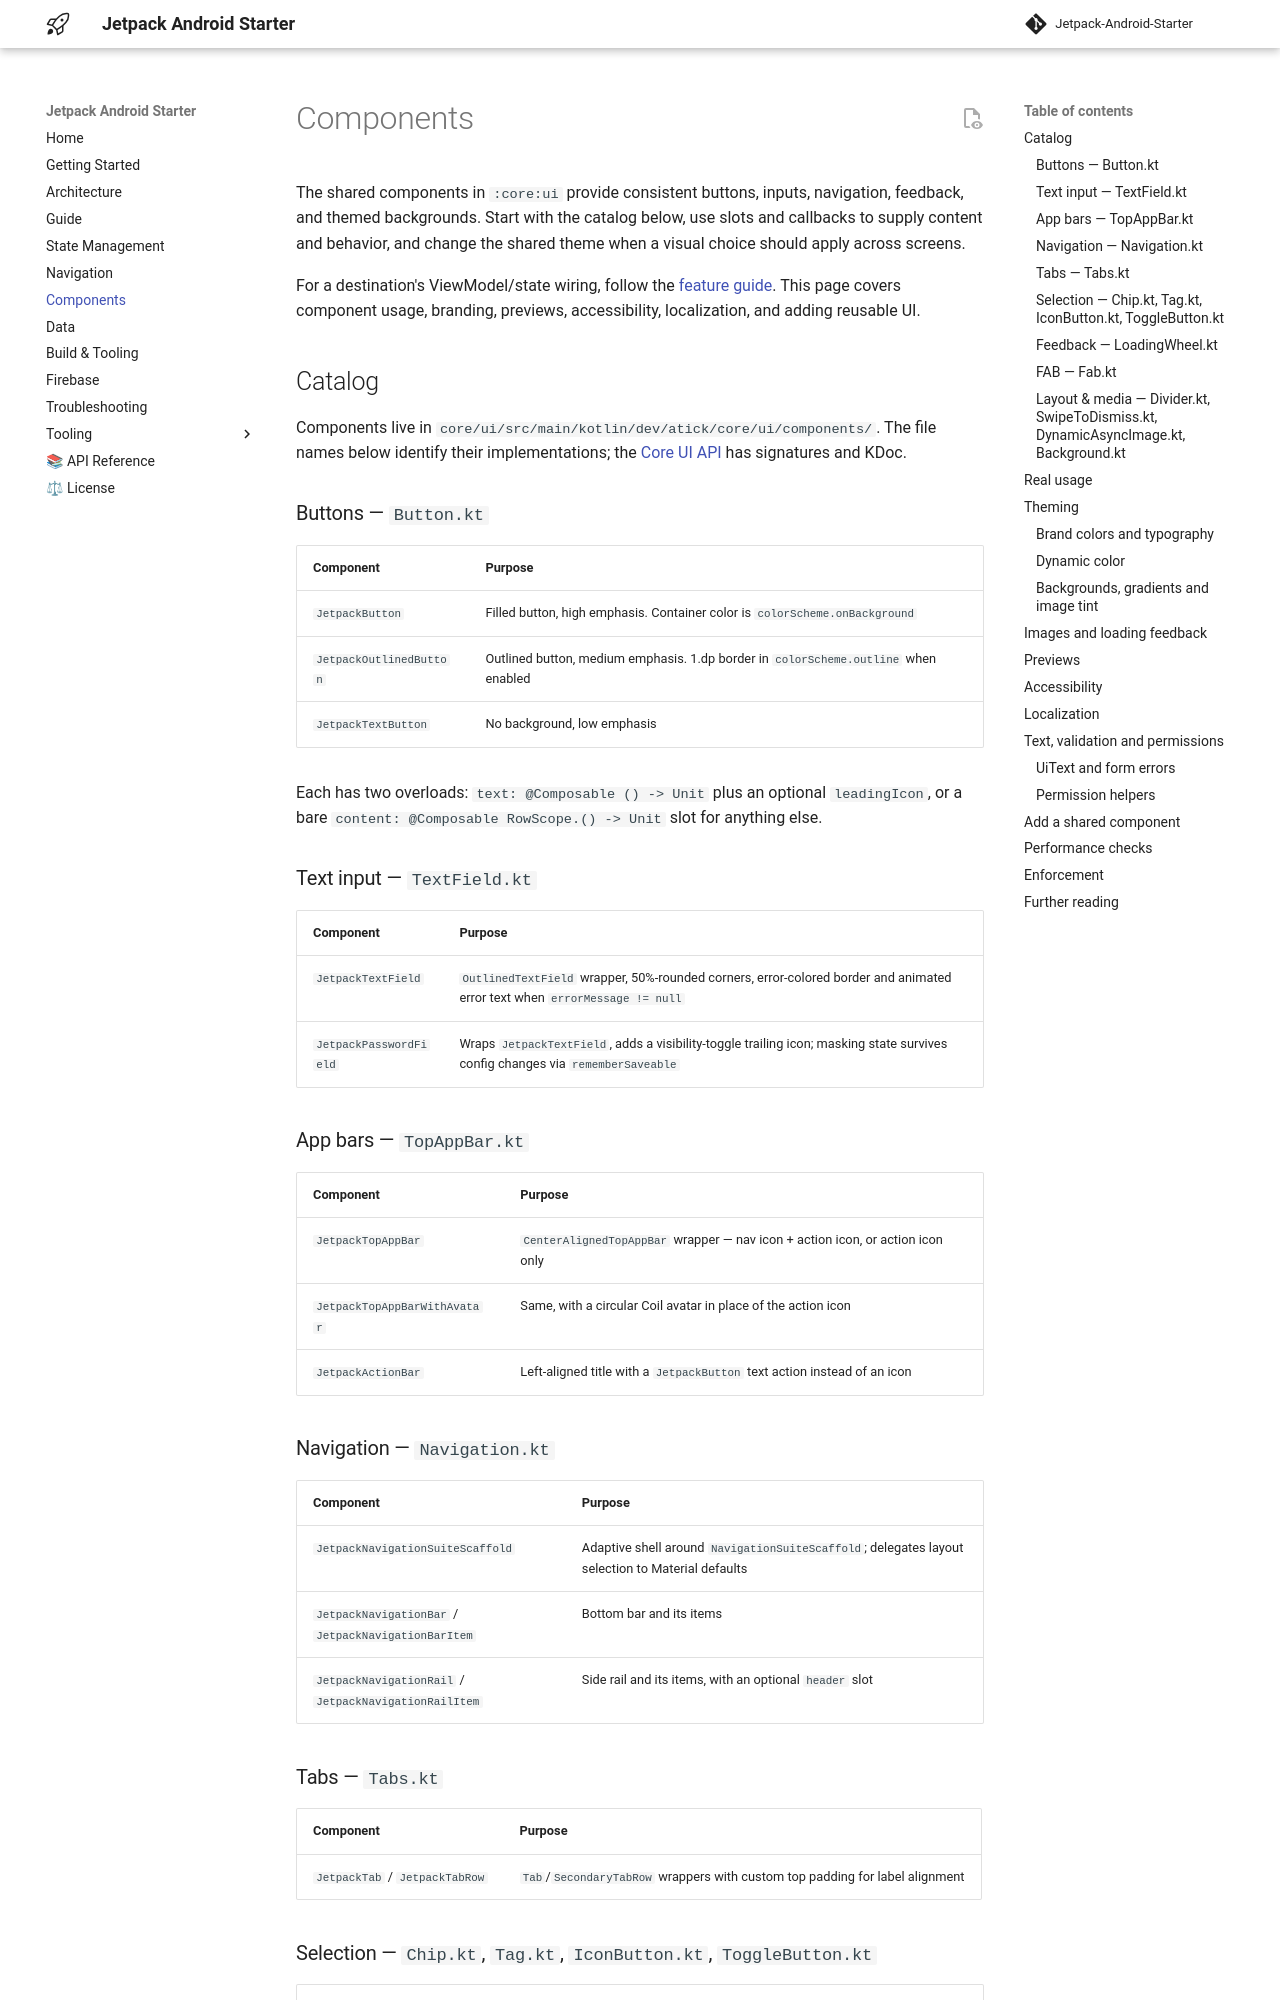

repository: atick-faisal/Jetpack-Android-Starter · page: components/index.html · generator: mkdocs

# Components

The shared components in `:core:ui` provide consistent buttons, inputs, navigation, feedback,
and themed backgrounds. Start with the catalog below, use slots and callbacks to supply content
and behavior, and change the shared theme when a visual choice should apply across screens.

For a destination's ViewModel/state wiring, follow the [feature guide](guide.md). This page covers
component usage, branding, previews, accessibility, localization, and adding reusable UI.

## Catalog

Components live in `core/ui/src/main/kotlin/dev/atick/core/ui/components/`. The file names below
identify their implementations; the [Core UI API](https://atick.dev/Jetpack-Android-Starter/api/core/ui/index.html) has signatures and KDoc.

### Buttons — `Button.kt`

| Component | Purpose |
|---|---|
| `JetpackButton` | Filled button, high emphasis. Container color is `colorScheme.onBackground` |
| `JetpackOutlinedButton` | Outlined button, medium emphasis. 1.dp border in `colorScheme.outline` when enabled |
| `JetpackTextButton` | No background, low emphasis |

Each has two overloads: `text: @Composable () -> Unit` plus an optional `leadingIcon`, or a
bare `content: @Composable RowScope.() -> Unit` slot for anything else.

### Text input — `TextField.kt`

| Component | Purpose |
|---|---|
| `JetpackTextField` | `OutlinedTextField` wrapper, 50%-rounded corners, error-colored border and animated error text when `errorMessage != null` |
| `JetpackPasswordField` | Wraps `JetpackTextField`, adds a visibility-toggle trailing icon; masking state survives config changes via `rememberSaveable` |

### App bars — `TopAppBar.kt`

| Component | Purpose |
|---|---|
| `JetpackTopAppBar` | `CenterAlignedTopAppBar` wrapper — nav icon + action icon, or action icon only |
| `JetpackTopAppBarWithAvatar` | Same, with a circular Coil avatar in place of the action icon |
| `JetpackActionBar` | Left-aligned title with a `JetpackButton` text action instead of an icon |

### Navigation — `Navigation.kt`

| Component | Purpose |
|---|---|
| `JetpackNavigationSuiteScaffold` | Adaptive shell around `NavigationSuiteScaffold`; delegates layout selection to Material defaults |
| `JetpackNavigationBar` / `JetpackNavigationBarItem` | Bottom bar and its items |
| `JetpackNavigationRail` / `JetpackNavigationRailItem` | Side rail and its items, with an optional `header` slot |

### Tabs — `Tabs.kt`

| Component | Purpose |
|---|---|
| `JetpackTab` / `JetpackTabRow` | `Tab`/`SecondaryTabRow` wrappers with custom top padding for label alignment |

### Selection — `Chip.kt`, `Tag.kt`, `IconButton.kt`, `ToggleButton.kt`

| Component | Purpose |
|---|---|
| `JetpackFilterChip` | Circular `FilterChip`, checkmark leading icon when selected |
| `JetpackTag` | `TextButton`-based follow/unfollow pill — solid when followed, translucent otherwise |
| `JetpackIconToggleButton` | `FilledIconToggleButton` wrapper; `primaryContainer` when checked |
| `JetpackToggleOptions` (+ `ToggleOption` data class) | Exclusive-selection row with animated background; option count is not enforced |

### Feedback — `LoadingWheel.kt`

| Component | Purpose |
|---|---|
| `JetpackLoadingWheel` | Custom-drawn 12-line rotating loader, 48.dp default |
| `JetpackOverlayLoadingWheel` | `JetpackLoadingWheel` inside an elevated, 83%-opacity `Surface` |

> [!NOTE]
> The app's actual loading UI doesn't use either of these — `StatefulComposable` renders Material 3's
> own `ContainedLoadingIndicator` directly. See [State Management](state-management.md#the-uistatet-wrapper).

### FAB — `Fab.kt`

| Component | Purpose |
|---|---|
| `JetpackExtendedFab` | `ExtendedFloatingActionButton` wrapper — one `@StringRes` supplies both the label and the icon's content description |
